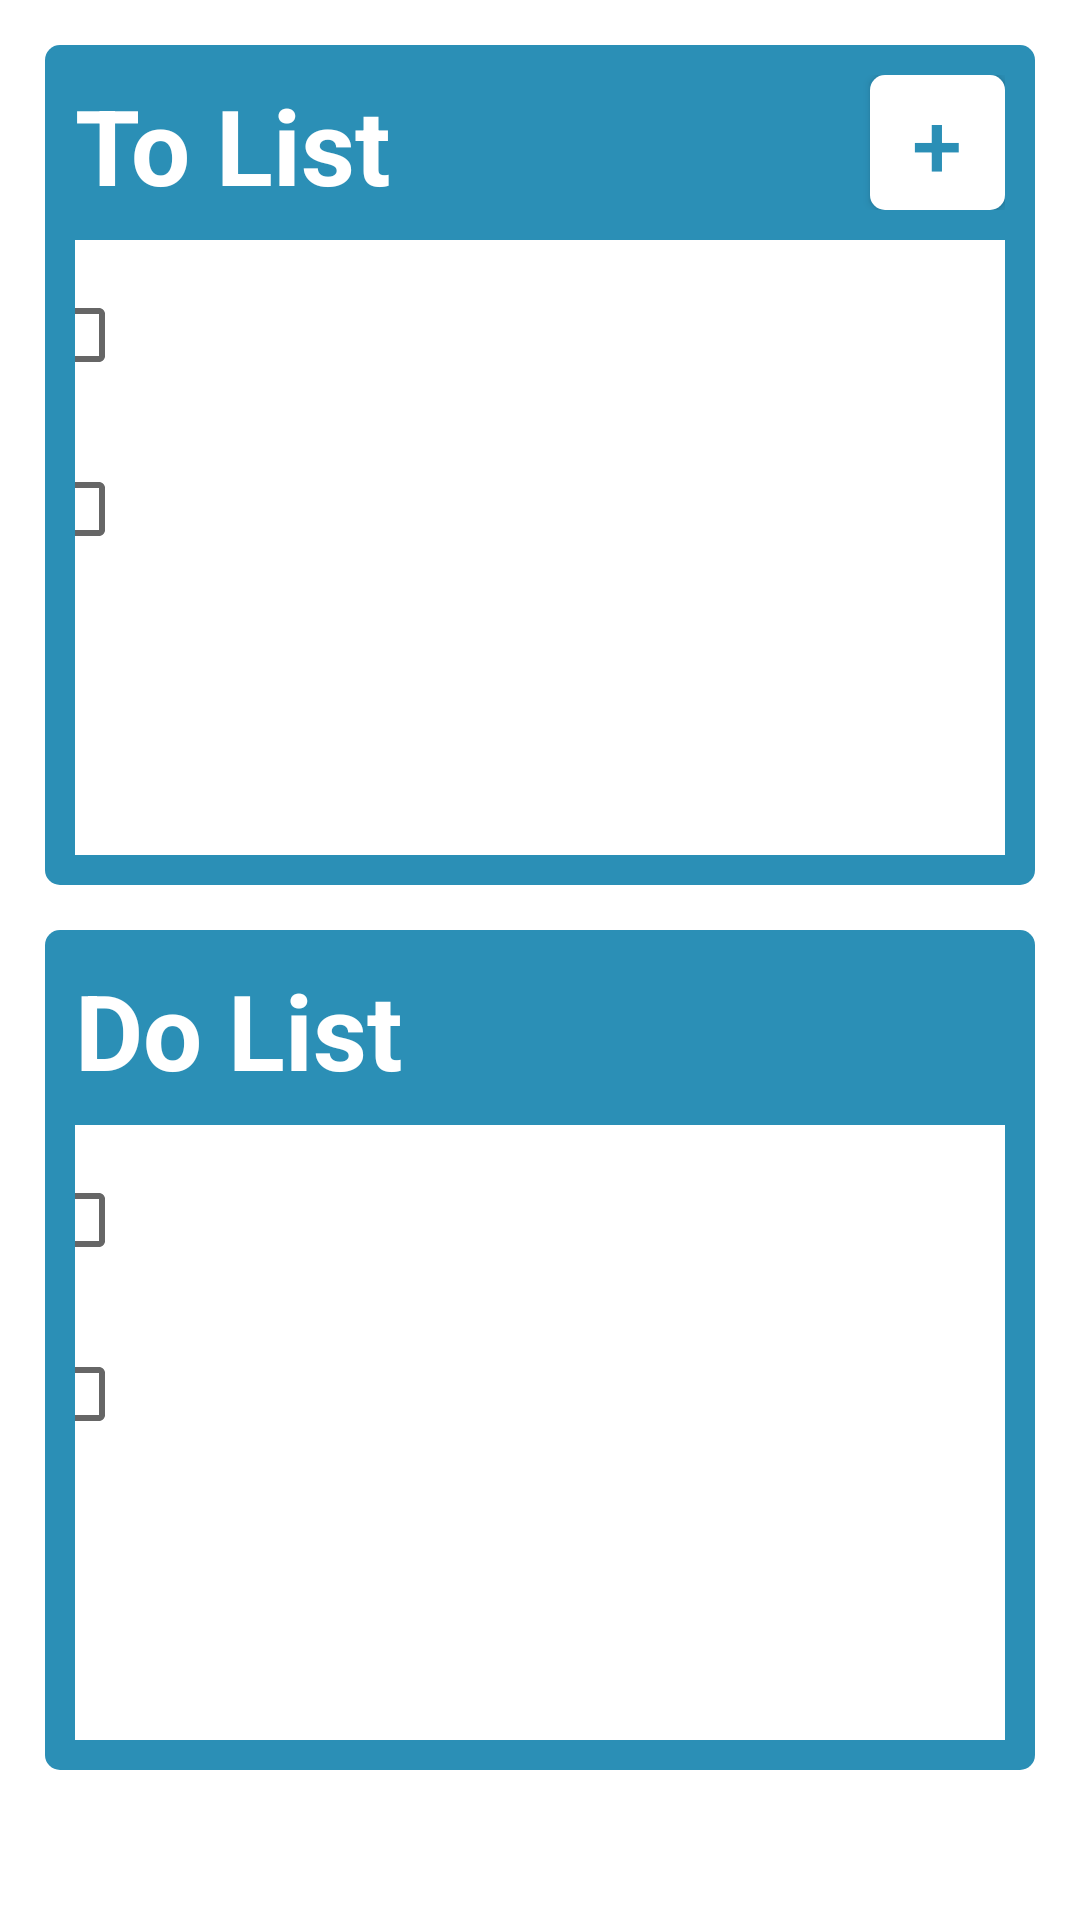

Produce the Android XML layout that renders to this screen, including the resource entries it uses.
<!-- AndroidManifest.xml: application theme Theme.Todolist -->
<!-- res/layout/activity_main.xml -->
<?xml version="1.0" encoding="utf-8"?>
<LinearLayout xmlns:android="http://schemas.android.com/apk/res/android"
    xmlns:app="http://schemas.android.com/apk/res-auto"
    xmlns:tools="http://schemas.android.com/tools"
    android:layout_width="match_parent"
    android:layout_height="match_parent"
    android:orientation="vertical"
    tools:context=".MainActivity">











    
    <LinearLayout
        android:layout_width="match_parent"
        android:layout_height="280dp"
        android:layout_margin="15dp"
        android:background="@drawable/list_background"
        android:orientation="vertical"
        android:padding="10dp">

        
        <LinearLayout
            android:layout_width="match_parent"
            android:layout_height="45dp"
            android:layout_marginBottom="10dp">

            
            <TextView
                android:layout_width="wrap_content"
                android:layout_height="40dp"
                android:text="To List"
                android:textColor="@color/white"
                android:textSize="35dp"
                android:textStyle="bold"/>

            
            <View
                android:layout_width="0dp"
                android:layout_height="0dp"
                android:layout_weight="1" />

            
            <android.widget.Button
                android:id="@+id/toListBtn"
                android:layout_width="45dp"
                android:layout_height="45dp"
                android:layout_gravity="right"
                android:background="@drawable/item_background"
                android:text="+"
                android:textSize="30dp"
                android:textColor="#2B8FB6" />

        </LinearLayout>

        
        <LinearLayout
            android:id="@+id/toListInnerBox"
            android:layout_width="360dp"
            android:layout_height="205dp"
            android:background="@drawable/item_background"
            android:layout_gravity="center"
            android:padding="10dp"
            >

            <LinearLayout
                android:layout_width="340dp"
                android:layout_height="190dp"
                android:orientation="vertical"
                android:layout_gravity="center">

                <CheckBox
                    android:id="@+id/toListCheckBox1"
                    android:layout_width="match_parent"
                    android:layout_height="wrap_content"
                    android:textColor="@color/black"
                    android:textSize="20dp"
                    android:textStyle="bold"
                    android:layout_marginBottom="10dp"
                    />

                <CheckBox
                    android:id="@+id/toListCheckBox2"
                    android:layout_width="match_parent"
                    android:layout_height="wrap_content"
                    android:textColor="@color/black"
                    android:textSize="20dp"
                    android:textStyle="bold"
                    android:layout_marginBottom="10dp"
                    />

            </LinearLayout>

        </LinearLayout>

    </LinearLayout>

    
    <LinearLayout
        android:layout_width="match_parent"
        android:layout_height="280dp"
        android:layout_marginLeft="15dp"
        android:layout_marginRight="15dp"
        android:background="@drawable/list_background"
        android:orientation="vertical"
        android:padding="10dp">

        
        <LinearLayout
            android:layout_width="match_parent"
            android:layout_height="45dp"
            android:layout_marginBottom="10dp">

            
            <TextView
                android:layout_width="wrap_content"
                android:layout_height="40dp"
                android:text="Do List"
                android:textColor="@color/white"
                android:textSize="35dp"
                android:textStyle="bold"/>

            
            <View
                android:layout_width="0dp"
                android:layout_height="0dp"
                android:layout_weight="1" />

        </LinearLayout>

        
        <LinearLayout
            android:id="@+id/doListInnerBox"
            android:layout_width="360dp"
            android:layout_height="205dp"
            android:background="@drawable/item_background"
            android:layout_gravity="center"
            android:padding="10dp"
            >

            <LinearLayout
                android:layout_width="344dp"
                android:layout_height="190dp"
                android:orientation="vertical"
                android:layout_gravity="center"
                >

                <CheckBox
                    android:id="@+id/doListCheckBox1"
                    android:layout_width="match_parent"
                    android:layout_height="wrap_content"
                    android:layout_marginBottom="10dp"
                    android:textColor="@color/black"
                    android:textSize="20dp"
                    android:textStyle="bold" />

                <CheckBox
                    android:id="@+id/doListCheckBox2"
                    android:layout_width="match_parent"
                    android:layout_height="wrap_content"
                    android:layout_marginBottom="10dp"
                    android:textColor="@color/black"
                    android:textSize="20dp"
                    android:textStyle="bold" />

            </LinearLayout>

        </LinearLayout>

    </LinearLayout>

</LinearLayout>
<!-- resources referenced by this layout -->
<resources>
  <!-- drawable item_background (drawable) -->
  <?xml version="1.0" encoding="utf-8"?>
  
  <shape xmlns:android="http://schemas.android.com/apk/res/android"
      android:shape="rectangle">
  
  
      <solid android:color="#FFFFFF"/>
  
      <corners android:radius="5dp"/>
  
  
  
  </shape>
  <!-- drawable list_background (drawable) -->
  <?xml version="1.0" encoding="utf-8"?>
  
  <shape xmlns:android="http://schemas.android.com/apk/res/android"
      android:shape="rectangle">
  
  
      <solid android:color="#2B8FB6"/>
  
      <corners android:radius="5dp"/>
  
      
  
  </shape>
  <style name="Theme.Todolist" parent="Theme.MaterialComponents.DayNight.DarkActionBar">
          
          <item name="colorPrimary">@color/purple_500</item>
          <item name="colorPrimaryVariant">@color/purple_700</item>
          <item name="colorOnPrimary">@color/white</item>
          
          <item name="colorSecondary">@color/teal_200</item>
          <item name="colorSecondaryVariant">@color/teal_700</item>
          <item name="colorOnSecondary">@color/black</item>
          
          <item name="android:statusBarColor" tools:targetApi="l">?attr/colorPrimaryVariant</item>
          
      </style>
  <!-- not gathered from this repository: default colours our renderer supplied (Android Studio template values) -->
  <color name="purple_500">#FF6200EE</color>
  <color name="purple_700">#FF3700B3</color>
  <color name="teal_200">#FF03DAC5</color>
  <color name="teal_700">#FF018786</color>
  <color name="black">#FF000000</color>
  <color name="white">#FFFFFFFF</color>
</resources>
